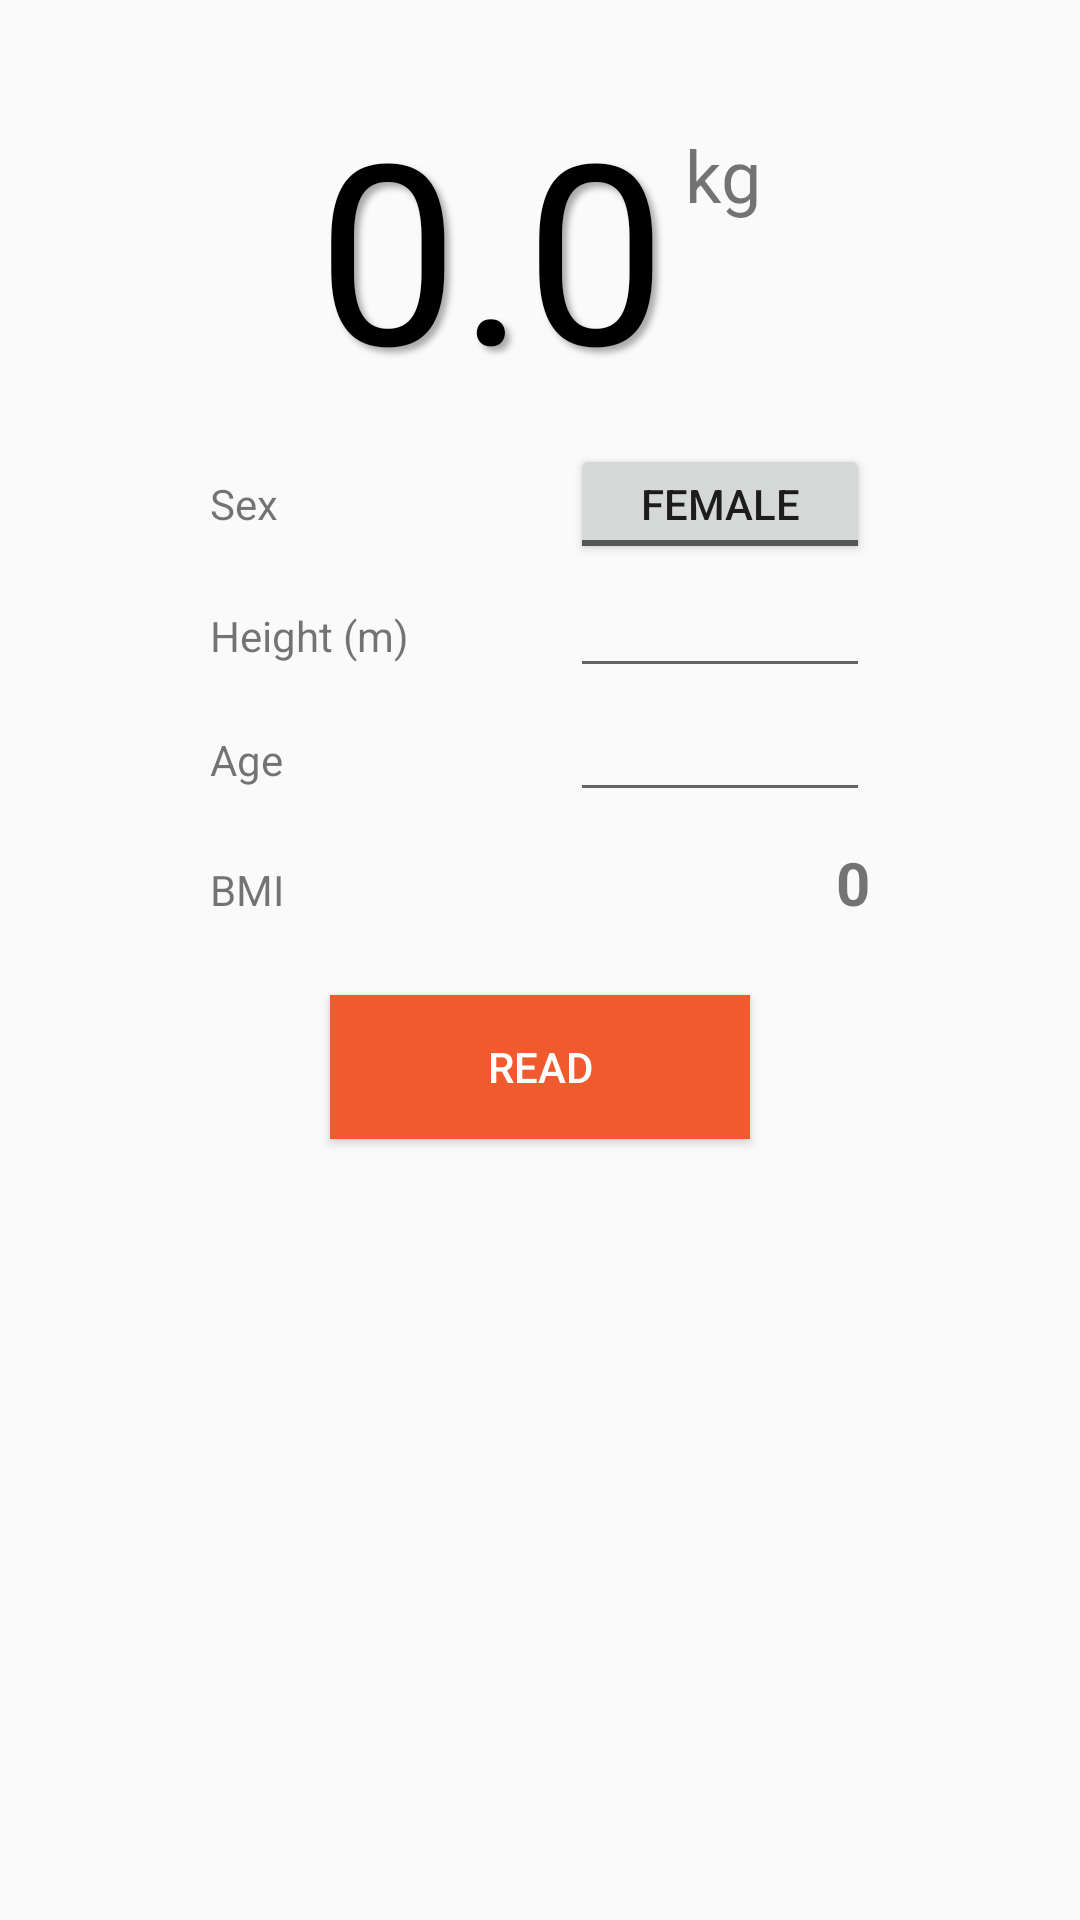

This screen was rendered from an Android layout file. Write that file and the resources it references.
<!-- AndroidManifest.xml: application theme AppTheme -->
<!-- res/layout/fragment_scale.xml -->
<LinearLayout xmlns:android="http://schemas.android.com/apk/res/android"
              xmlns:app="http://schemas.android.com/apk/res-auto"
              xmlns:tools="http://schemas.android.com/tools"
              android:orientation="vertical"
              android:layout_width="match_parent"
              android:layout_height="match_parent"
              tools:context="kr.re.etri.smartwearableclient.ScaleFragment">


    <LinearLayout
        android:layout_width="match_parent"
        android:layout_height="wrap_content"
        android:layout_marginTop="26dp"
        android:gravity="center_horizontal"
        android:orientation="horizontal"
        android:textAlignment="center">

        <TextView
            android:id="@+id/tv_weight"
            android:layout_width="wrap_content"
            android:layout_height="wrap_content"
            android:gravity="center_horizontal"
            android:shadowColor="@android:color/darker_gray"
            android:shadowDx="5"
            android:shadowDy="5"
            android:shadowRadius="5"
            android:text="0.0"
            android:textColor="@android:color/black"
            android:textSize="84sp"/>

        <TextView
            android:id="@+id/tv_unit"
            android:layout_width="wrap_content"
            android:layout_height="wrap_content"
            android:layout_gravity="start"
            android:paddingLeft="6dp"
            android:paddingTop="16dp"
            android:text="kg"
            android:textSize="24sp"/>
    </LinearLayout>

    <TableLayout
        android:layout_width="wrap_content"
        android:layout_height="wrap_content"
        android:layout_gravity="center_horizontal"
        android:layout_marginTop="10dp">

        <TableRow
            android:layout_width="match_parent"
            android:layout_height="match_parent">

            <LinearLayout
                android:layout_width="match_parent"
                android:layout_height="match_parent"
                android:orientation="horizontal">

                <TextView
                    android:layout_width="120dp"
                    android:layout_height="wrap_content"
                    android:layout_weight="1"
                    android:text="Sex"/>

                <ToggleButton
                    android:id="@+id/tb_gender"
                    android:layout_width="100dp"
                    android:layout_height="40dp"
                    android:text="MAN"
                    android:textOff="FEMALE"
                    android:textOn="MALE"/>
            </LinearLayout>
        </TableRow>

        <TableRow
            android:layout_width="match_parent"
            android:layout_height="match_parent">

            <LinearLayout
                android:layout_width="match_parent"
                android:layout_height="match_parent"
                android:orientation="horizontal">

                <TextView
                    android:layout_width="120dp"
                    android:layout_height="wrap_content"
                    android:layout_weight="1"
                    android:text="Height (m)"/>

                <EditText
                    android:id="@+id/et_height"
                    android:layout_width="100dp"
                    android:layout_height="wrap_content"
                    android:layout_weight="1"
                    android:ems="10"
                    android:gravity="right"
                    android:inputType="numberDecimal"/>
            </LinearLayout>
        </TableRow>

        <TableRow
            android:layout_width="match_parent"
            android:layout_height="match_parent">

            <LinearLayout
                android:layout_width="match_parent"
                android:layout_height="match_parent"
                android:orientation="horizontal">

                <TextView
                    android:layout_width="120dp"
                    android:layout_height="wrap_content"
                    android:layout_weight="1"
                    android:text="Age"/>

                <EditText
                    android:id="@+id/et_age"
                    android:layout_width="100dp"
                    android:layout_height="wrap_content"
                    android:layout_weight="1"
                    android:ems="10"
                    android:gravity="right"
                    android:inputType="number"/>
            </LinearLayout>
        </TableRow>

        <TableRow
            android:layout_width="match_parent"
            android:layout_height="match_parent"
            android:layout_marginTop="10dp">

            <LinearLayout
                android:layout_width="match_parent"
                android:layout_height="match_parent"
                android:orientation="horizontal">

                <TextView
                    android:layout_width="120dp"
                    android:layout_height="wrap_content"
                    android:layout_weight="1"
                    android:text="BMI"/>

                <TextView
                    android:id="@+id/tv_bmi"
                    android:layout_width="wrap_content"
                    android:layout_height="wrap_content"
                    android:layout_weight="1"
                    android:gravity="right"
                    android:text="0"
                    android:textSize="20sp"
                    android:textStyle="bold"/>
            </LinearLayout>

        </TableRow>

    </TableLayout>

    <Button
        android:id="@+id/btn_read"
        android:layout_width="140dp"
        android:layout_height="wrap_content"
        android:layout_gravity="center_horizontal"
        android:layout_marginTop="24dp"
        android:background="@color/colorAccent"
        android:text="Read"
        android:textColor="@android:color/white"/>

</LinearLayout>
<!-- resources referenced by this layout -->
<resources>
  <color name="colorAccent">#ef5b2f</color>
  <style name="AppTheme" parent="Theme.AppCompat.Light.NoActionBar">
          
          <item name="colorPrimary">@color/colorPrimary</item>
          <item name="colorPrimaryDark">@color/colorPrimaryDark</item>
          <item name="colorAccent">@color/colorAccent</item>
      </style>
  <color name="colorPrimary">#0e67a4</color>
  <color name="colorPrimaryDark">#074c7b</color>
</resources>
